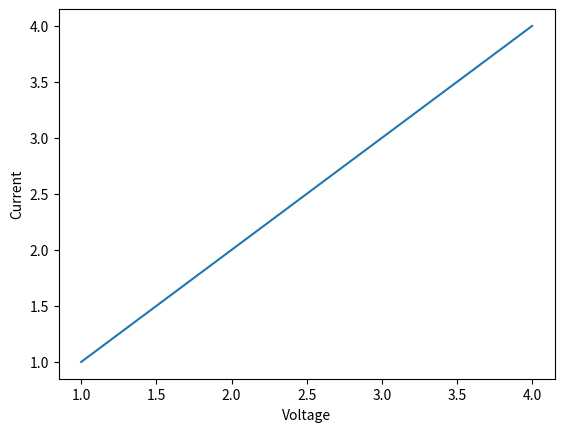

Generate this figure with matplotlib:
"""Matplotlib is a low level graph plotting library in python that serves as a visualization utility."""
"""matplotlib.pyplot is a collection of functions that make matplotlib work like MATLAB."""
"""Each pyplot function makes some change to a figure: e.g., creates a figure,
creates a plotting area in a figure, plots some lines in a plotting area, decorates the plot with labels, etc."""

import matplotlib.pyplot as plt
plt.plot([1, 2, 3, 4], [1, 2, 3, 4])
plt.xlabel("Voltage")
plt.ylabel("Current")
plt.show()

